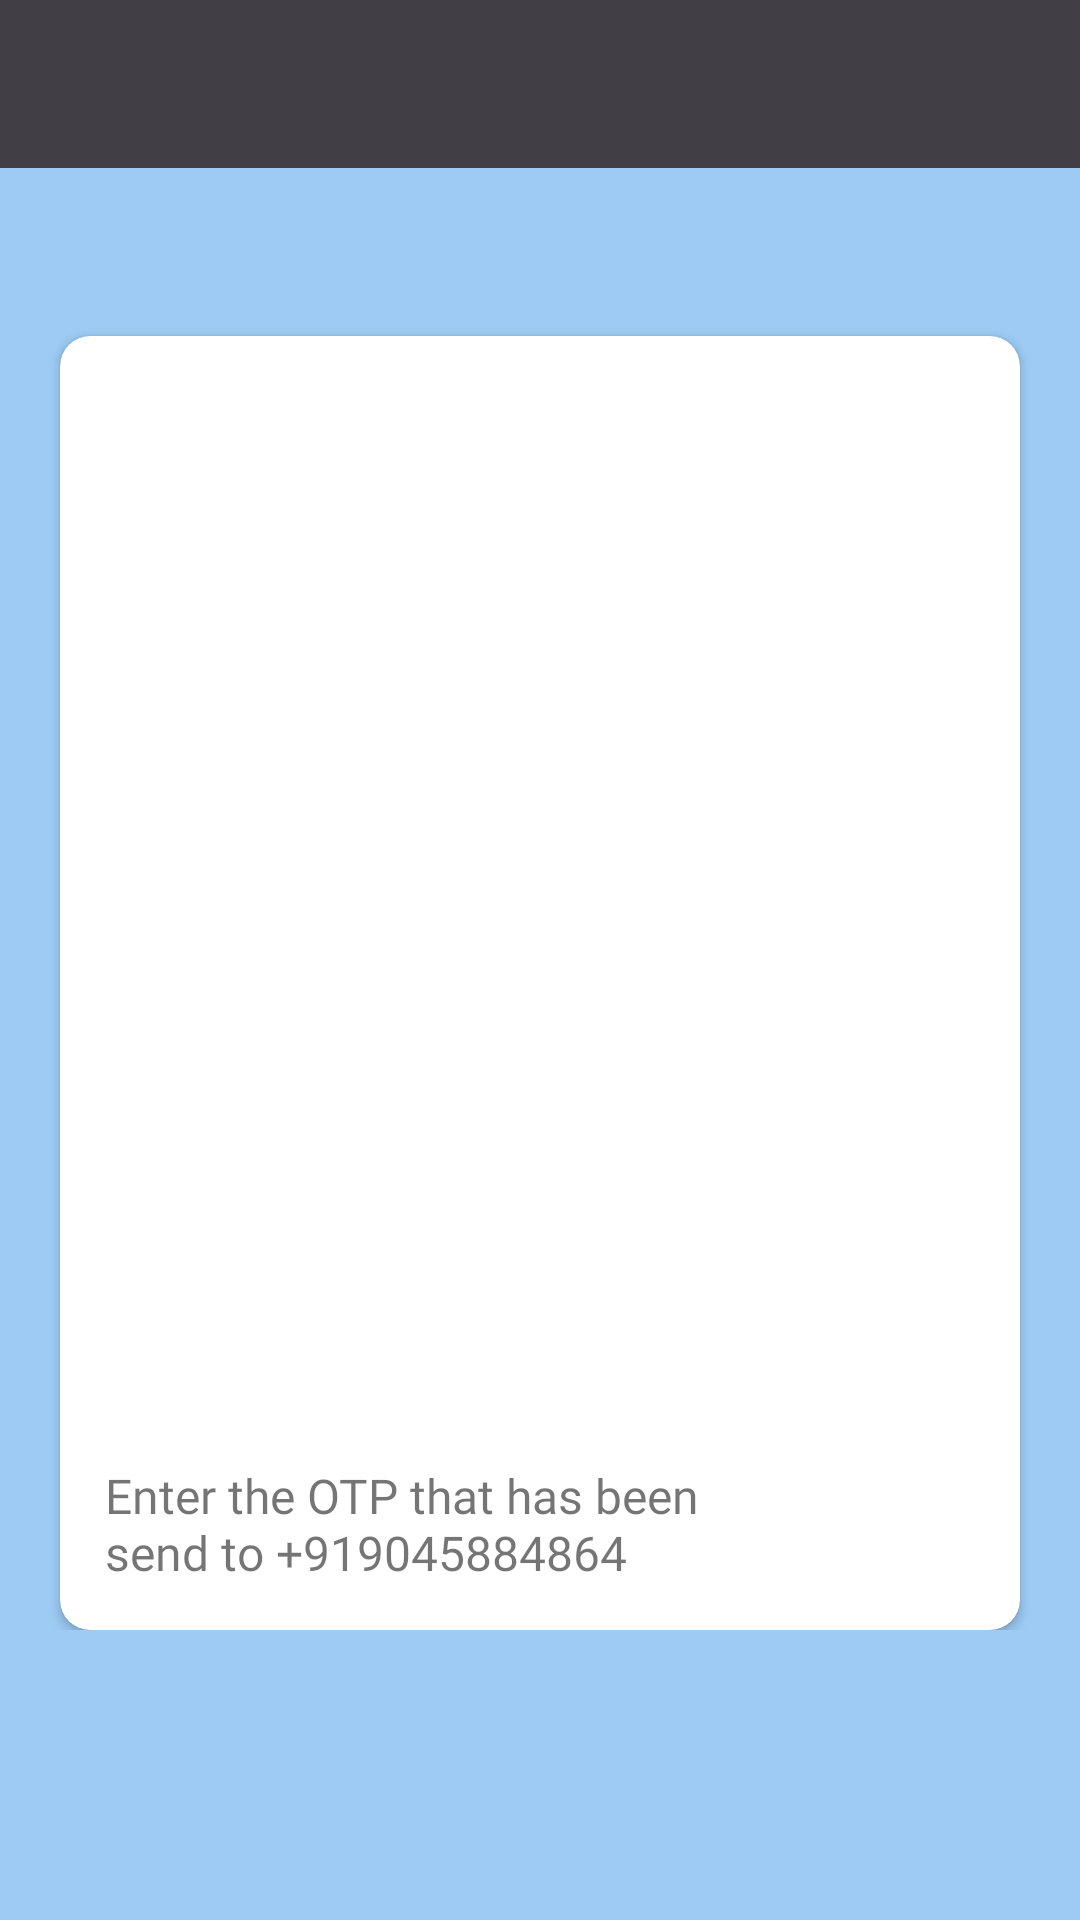

Android layout source for this screen:
<!-- AndroidManifest.xml: application theme AppTheme -->
<!-- res/layout/activity_view_prescription.xml -->
<?xml version="1.0" encoding="utf-8"?>
<ScrollView xmlns:android="http://schemas.android.com/apk/res/android"
    xmlns:app="http://schemas.android.com/apk/res-auto"
    xmlns:tools="http://schemas.android.com/tools"
    android:layout_width="match_parent"
    android:layout_height="match_parent"
    android:background="@color/background"
    tools:context=".patient.appointment_info.ViewPrescription">

    <LinearLayout
        android:layout_width="match_parent"
        android:layout_height="wrap_content"
        android:orientation="vertical">

        <include layout="@layout/toolbar"
            android:id="@+id/toolbar"/>

        <androidx.cardview.widget.CardView
            android:layout_width="match_parent"
            android:layout_height="match_parent"
            android:layout_marginEnd="20dp"
            android:layout_marginTop="?actionBarSize"
            android:layout_gravity="center"
            app:cardCornerRadius="10dp"
            android:layout_marginStart="20dp">

            <RelativeLayout
                android:padding="15dp"
                android:layout_width="match_parent"
                android:layout_height="match_parent">


                <ImageView
                    android:layout_marginTop="-20dp"
                    android:fitsSystemWindows="true"
                    android:focusableInTouchMode="true"
                    android:id="@+id/pres_pic"
                    android:layout_width="400dp"
                    android:layout_height="400dp"
                    android:src="@drawable/doctor_pic"/>
                <TextView
                    android:layout_marginTop="-20dp"
                    android:layout_below="@id/pres_pic"
                    android:id="@+id/pres_desc"
                    android:textSize="16sp"
                    android:fontFamily="@font/roboto_slab"
                    android:layout_width="match_parent"
                    android:layout_height="wrap_content"
                    android:text="@string/otp_desc"/>


            </RelativeLayout>



        </androidx.cardview.widget.CardView>


    </LinearLayout>

</ScrollView>
<!-- res/layout/toolbar.xml (included above) -->
<?xml version="1.0" encoding="utf-8"?>
<androidx.appcompat.widget.Toolbar xmlns:android="http://schemas.android.com/apk/res/android"
    android:layout_width="match_parent"
    android:layout_height="wrap_content"
    android:background="#413E45"
    android:theme="@style/ThemeOverlay.AppCompat.Dark.ActionBar">

</androidx.appcompat.widget.Toolbar>
<!-- resources referenced by this layout -->
<resources>
  <color name="background">#6F1E88E5</color>
  <string name="otp_desc">Enter the OTP that has been\nsend to +919045884864</string>
  <style name="AppTheme" parent="Theme.MaterialComponents.Light.DarkActionBar">
          
          <item name="colorPrimary">@color/colorPrimary</item>
          <item name="colorPrimaryDark">@color/colorPrimaryDark</item>
          <item name="colorAccent">@color/colorAccent</item>
          <item name="windowNoTitle">true</item>
          <item name="windowActionBar">false</item>
      </style>
  <color name="colorPrimary">#6200EE</color>
  <color name="colorPrimaryDark">#3700B3</color>
  <color name="colorAccent">#03DAC5</color>
</resources>
